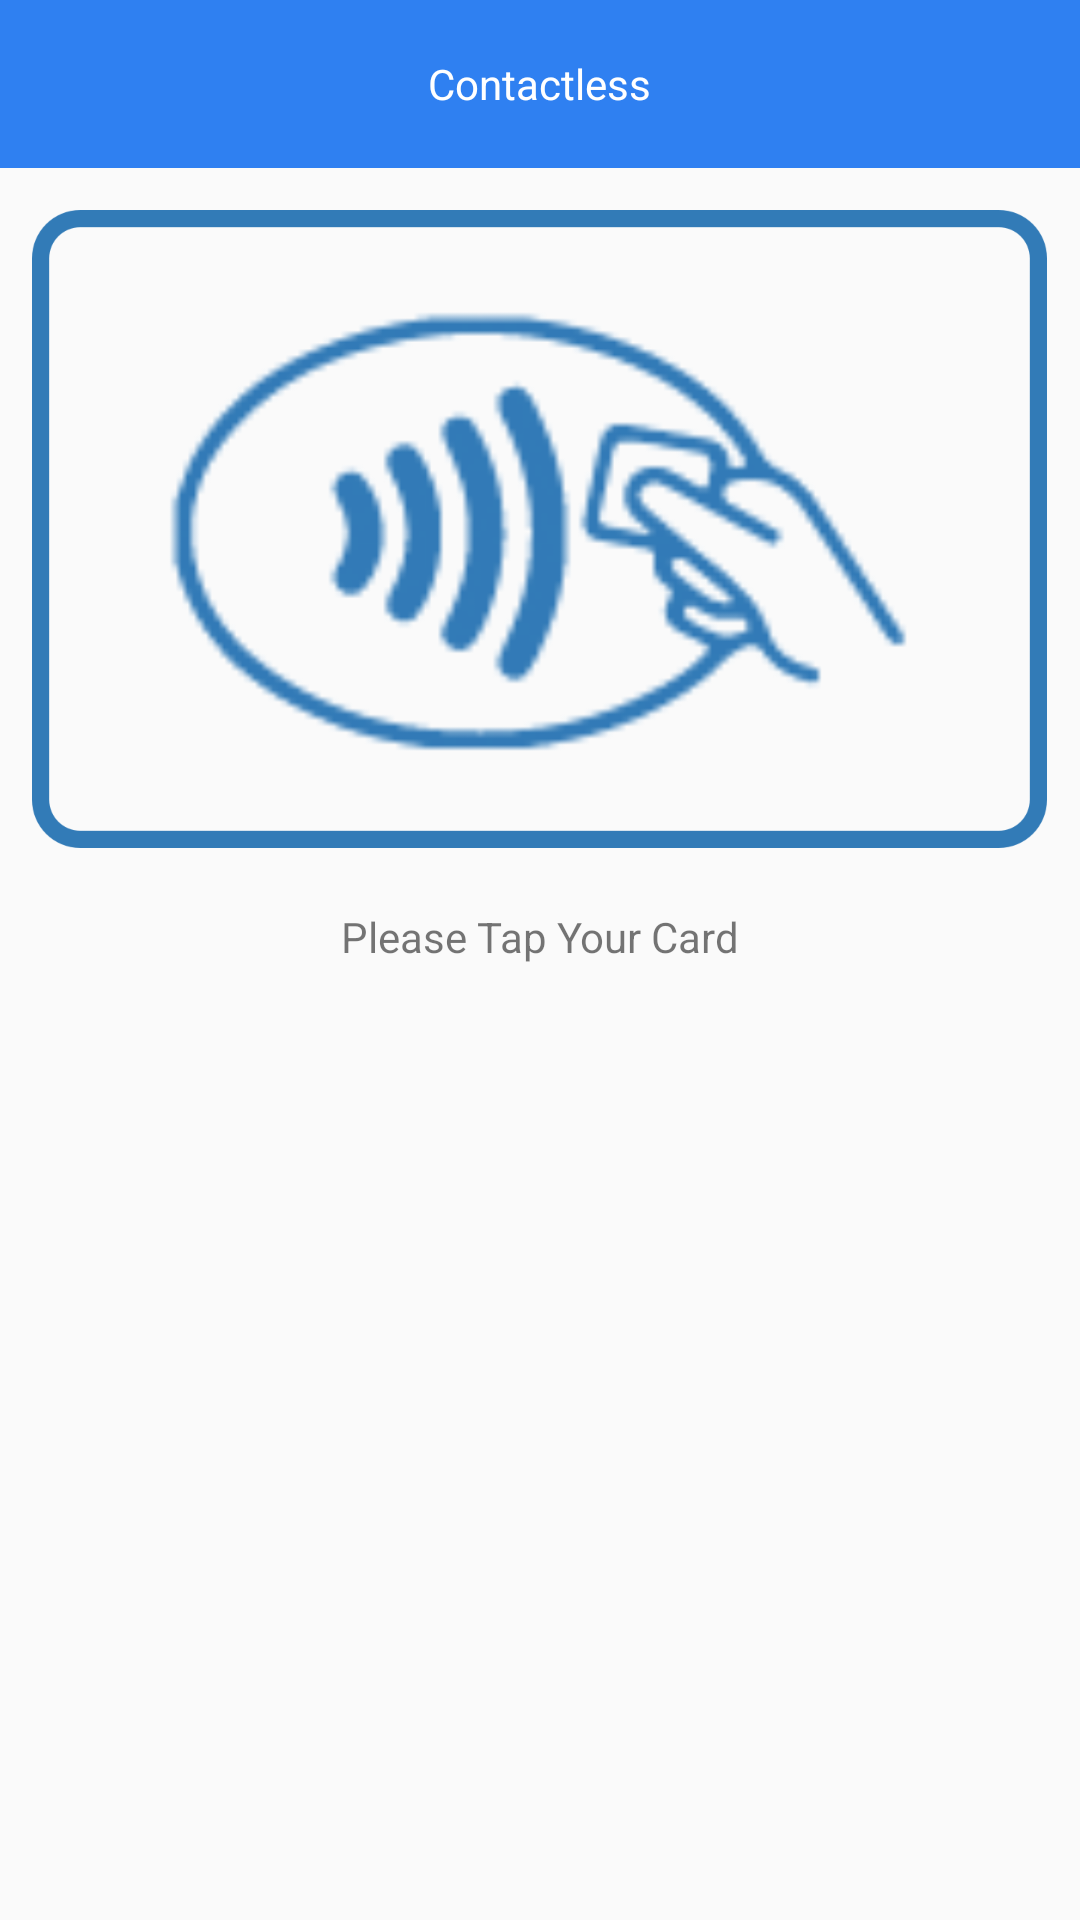

This screen was rendered from an Android layout file. Write that file and the resources it references.
<!-- AndroidManifest.xml: application theme AppTheme -->
<!-- res/layout/activity_contactless.xml -->
<?xml version="1.0" encoding="utf-8"?>
<RelativeLayout xmlns:android="http://schemas.android.com/apk/res/android"
    xmlns:app="http://schemas.android.com/apk/res-auto"
    xmlns:tools="http://schemas.android.com/tools"
    android:layout_width="match_parent"
    android:layout_height="match_parent">

    <RelativeLayout
        android:id="@+id/app_act_main_actionbar"
        android:layout_width="match_parent"
        android:layout_height="@dimen/app_toolbar_height"
        android:background="@color/colorAccent"
        android:paddingLeft="@dimen/app_padding_left"
        android:paddingRight="@dimen/app_padding_right">

        <ImageView
            android:id="@+id/imgViewBack"
            android:layout_width="wrap_content"
            android:layout_height="wrap_content"
            android:layout_centerVertical="true"
            android:background="@drawable/ic_action_back" />

        <TextView
            android:id="@+id/textView3"
            android:layout_width="wrap_content"
            android:layout_height="wrap_content"
            android:layout_centerHorizontal="true"
            android:layout_centerVertical="true"
            android:text="@string/txt_view_contactless"
            android:textColor="@android:color/background_light" />

    </RelativeLayout>

    <ImageView
        android:id="@+id/imgViewContactless"
        android:layout_width="wrap_content"
        android:layout_height="wrap_content"
        android:layout_below="@+id/app_act_main_actionbar"
        android:layout_centerHorizontal="true"
        android:layout_marginTop="14dp"
        app:srcCompat="@mipmap/ic_home_contactless" />

    <TextView
        android:id="@+id/textView"
        android:layout_width="wrap_content"
        android:layout_height="wrap_content"
        android:layout_below="@+id/imgViewContactless"
        android:layout_centerHorizontal="true"
        android:layout_marginTop="20dp"
        android:text="@string/txt_view_void_contactless" />

</RelativeLayout>
<!-- resources referenced by this layout -->
<resources>
  <color name="colorAccent">#2f80f1</color>
  <dimen name="app_padding_left">16dp</dimen>
  <dimen name="app_padding_right">16dp</dimen>
  <dimen name="app_toolbar_height">56dp</dimen>
  <!-- mipmap ic_home_contactless: png bitmap (mipmap-xxxhdpi, 302913 bytes) -->
  <string name="txt_view_contactless">Contactless</string>
  <string name="txt_view_void_contactless">Please Tap Your Card</string>
  <style name="AppTheme" parent="Theme.AppCompat.Light.NoActionBar">
          
          <item name="colorPrimary">@color/colorPrimary</item>
          <item name="colorPrimaryDark">@color/colorPrimaryDark</item>
          <item name="colorAccent">@color/colorAccent</item>
          <item name="coordinatorLayoutStyle">@style/Widget.Support.CoordinatorLayout</item>
      </style>
  <color name="colorPrimary">#2f80f1</color>
  <color name="colorPrimaryDark">#236cd2</color>
</resources>
